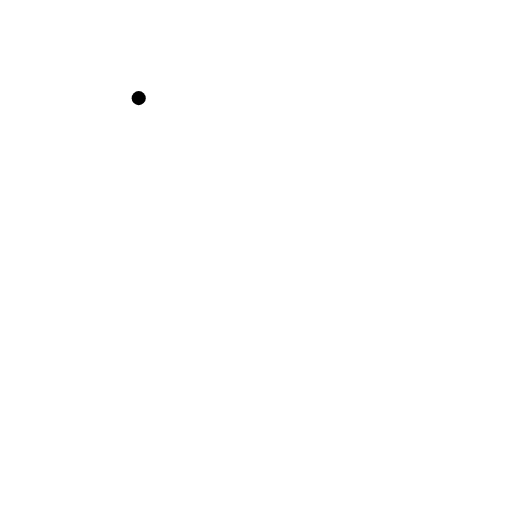
t = 0.00 s
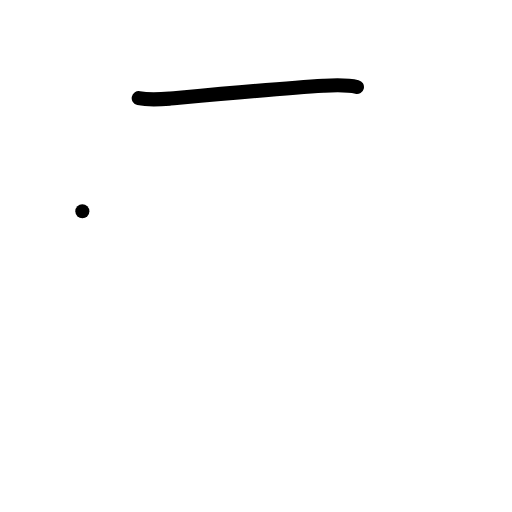
t = 1.00 s
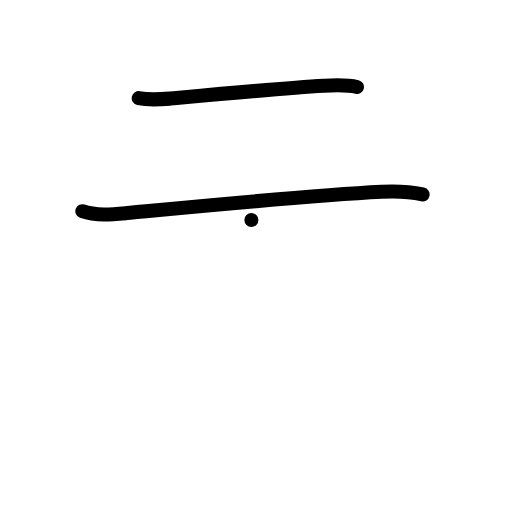
t = 2.00 s
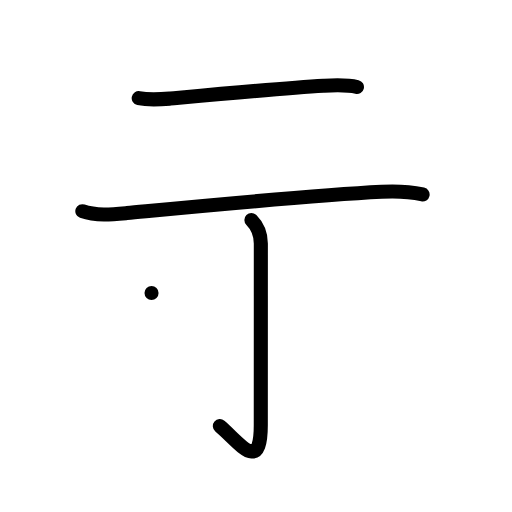
t = 3.00 s
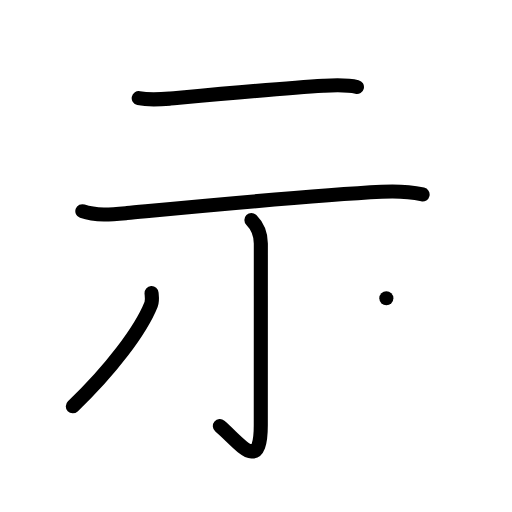
t = 4.00 s
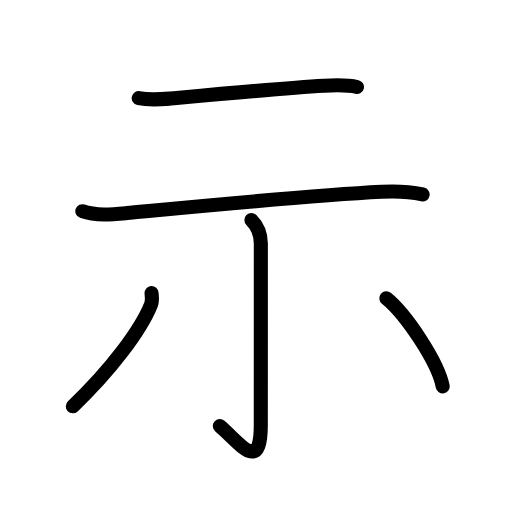
t = 5.00 s

The animated SVG that drew these frames (rendered in a browser with its animation timeline set to each time). Animation: 16 SMIL elements (animate=16); one cycle of 5.00 s.

<?xml version="1.0" encoding="UTF-8"?>
<!--
AniKanjiVG is licensed by CC-BY-SA Paul C. Sommerhoff (https://bitbucket.org/sommerhoff/anikanjivg).
AniKanjiVG uses KanjiVG which is licensed by CC-BY-SA Ulrich Apel (http://kanjivg.tagaini.net).
See also http://creativecommons.org/licenses/by-sa/3.0/
-->
<svg xmlns:kvg='http://kanjivg.tagaini.net' xmlns='http://www.w3.org/2000/svg' width='109' height='109' viewBox='0 0 109 109' style='fill:none;stroke:#000000;stroke-width:3;stroke-linecap:round;stroke-linejoin:round;' id="kvg:kanji_0793a"><g id="kvg:0793a" kvg:element="示" kvg:radical="general"><g id="kvg:0793a-g1" kvg:position="top"><path id="kvg:0793a-s1" kvg:type="㇐" d="M29.53,20.89c2.34,0.49,4.67,0.27,6.74,0.09c7.65-0.7,24.51-2.27,32.6-2.73c2.32-0.13,4.84-0.29,7.12,0.27"><animate attributeName="d" begin="0.0s" dur="0.3333333333333333s" from="M29.53,20.89C29.53,20.89,29.53,20.89,29.53,20.89" to="M29.53,20.89c2.34,0.49,4.67,0.27,6.74,0.09" />
<animate attributeName="d" begin="0.3333333333333333s" dur="0.3333333333333333s" from="M29.53,20.89c2.34,0.49,4.67,0.27,6.74,0.09c0,0,0,0,0,0,0" to="M29.53,20.89c2.34,0.49,4.67,0.27,6.74,0.09c7.65-0.7,24.51-2.27,32.6-2.73" />
<animate attributeName="d" begin="0.6666666666666666s" dur="0.3333333333333333s" from="M29.53,20.89c2.34,0.49,4.67,0.27,6.74,0.09c7.65-0.7,24.51-2.27,32.6-2.73c0,0,0,0,0,0,0" to="M29.53,20.89c2.34,0.49,4.67,0.27,6.74,0.09c7.65-0.7,24.51-2.27,32.6-2.73c2.32-0.13,4.84-0.29,7.12,0.27" />
</path>
<path id="kvg:0793a-s2" kvg:type="㇐" d="M17.53,44.97c2.95,1.05,6.46,0.68,9.49,0.39c12.45-1.17,38.73-3.73,54.23-4.52c2.86-0.15,5.89-0.05,8.72,0.56"><animate attributeName="d" begin="1.0s" dur="0.3333333333333333s" from="M17.53,44.97C17.53,44.97,17.53,44.97,17.53,44.97" to="M17.53,44.97c2.95,1.05,6.46,0.68,9.49,0.39" />
<animate attributeName="d" begin="1.3333333333333333s" dur="0.3333333333333333s" from="M17.53,44.97c2.95,1.05,6.46,0.68,9.49,0.39c0,0,0,0,0,0,0" to="M17.53,44.97c2.95,1.05,6.46,0.68,9.49,0.39c12.45-1.17,38.73-3.73,54.23-4.52" />
<animate attributeName="d" begin="1.6666666666666665s" dur="0.3333333333333333s" from="M17.53,44.97c2.95,1.05,6.46,0.68,9.49,0.39c12.45-1.17,38.73-3.73,54.23-4.52c0,0,0,0,0,0,0" to="M17.53,44.97c2.95,1.05,6.46,0.68,9.49,0.39c12.45-1.17,38.73-3.73,54.23-4.52c2.86-0.15,5.89-0.05,8.72,0.56" />
<animate attributeName="d" begin="0s" dur="1.0s" from="M-100,-100" to="M-100,-100" />
</path>
</g>
<g id="kvg:0793a-g2" kvg:position="bottom"><path id="kvg:0793a-s3" kvg:type="㇚" d="M53.52,46.83c1.2,1.2,2.01,2.79,2.01,5.02c0,14.56-0.01,33.66-0.01,38.62c0,10.53-4.52,3.78-8.71,0.25"><animate attributeName="d" begin="2.0s" dur="0.3333333333333333s" from="M53.52,46.83C53.52,46.83,53.52,46.83,53.52,46.83" to="M53.52,46.83c1.2,1.2,2.01,2.79,2.01,5.02" />
<animate attributeName="d" begin="2.3333333333333335s" dur="0.3333333333333333s" from="M53.52,46.83c1.2,1.2,2.01,2.79,2.01,5.02c0,0,0,0,0,0,0" to="M53.52,46.83c1.2,1.2,2.01,2.79,2.01,5.02c0,14.56-0.01,33.66-0.01,38.62" />
<animate attributeName="d" begin="2.6666666666666665s" dur="0.3333333333333333s" from="M53.52,46.83c1.2,1.2,2.01,2.79,2.01,5.02c0,14.56-0.01,33.66-0.01,38.62c0,0,0,0,0,0,0" to="M53.52,46.83c1.2,1.2,2.01,2.79,2.01,5.02c0,14.56-0.01,33.66-0.01,38.62c0,10.53-4.52,3.78-8.71,0.25" />
<animate attributeName="d" begin="0s" dur="2.0s" from="M-100,-100" to="M-100,-100" />
</path>
<path id="kvg:0793a-s4" kvg:type="㇒" d="M32.26,62.39c0.04,0.6,0.24,1.58-0.09,2.4C30,70.25,23.62,78.75,15.5,86.5"><animate attributeName="d" begin="3.0s" dur="0.5s" from="M32.26,62.39C32.26,62.39,32.26,62.39,32.26,62.39" to="M32.26,62.39c0.04,0.6,0.24,1.58-0.09,2.4" />
<animate attributeName="d" begin="3.5s" dur="0.5s" from="M32.26,62.39c0.04,0.6,0.24,1.58-0.09,2.4c0,0,0,0,0,0,0" to="M32.26,62.39c0.04,0.6,0.24,1.58-0.09,2.4C30,70.25,23.62,78.75,15.5,86.5" />
<animate attributeName="d" begin="0s" dur="3.0s" from="M-100,-100" to="M-100,-100" />
</path>
<path id="kvg:0793a-s5" kvg:type="㇔" d="M82.25,63.5c4.16,3.38,10.96,13.5,12,18.75"><animate attributeName="d" begin="4.0s" dur="1.0s" from="M82.25,63.5C82.25,63.5,82.25,63.5,82.25,63.5" to="M82.25,63.5c4.16,3.38,10.96,13.5,12,18.75" />
<animate attributeName="d" begin="0s" dur="4.0s" from="M-100,-100" to="M-100,-100" />
</path>
</g>
</g>
</svg>
